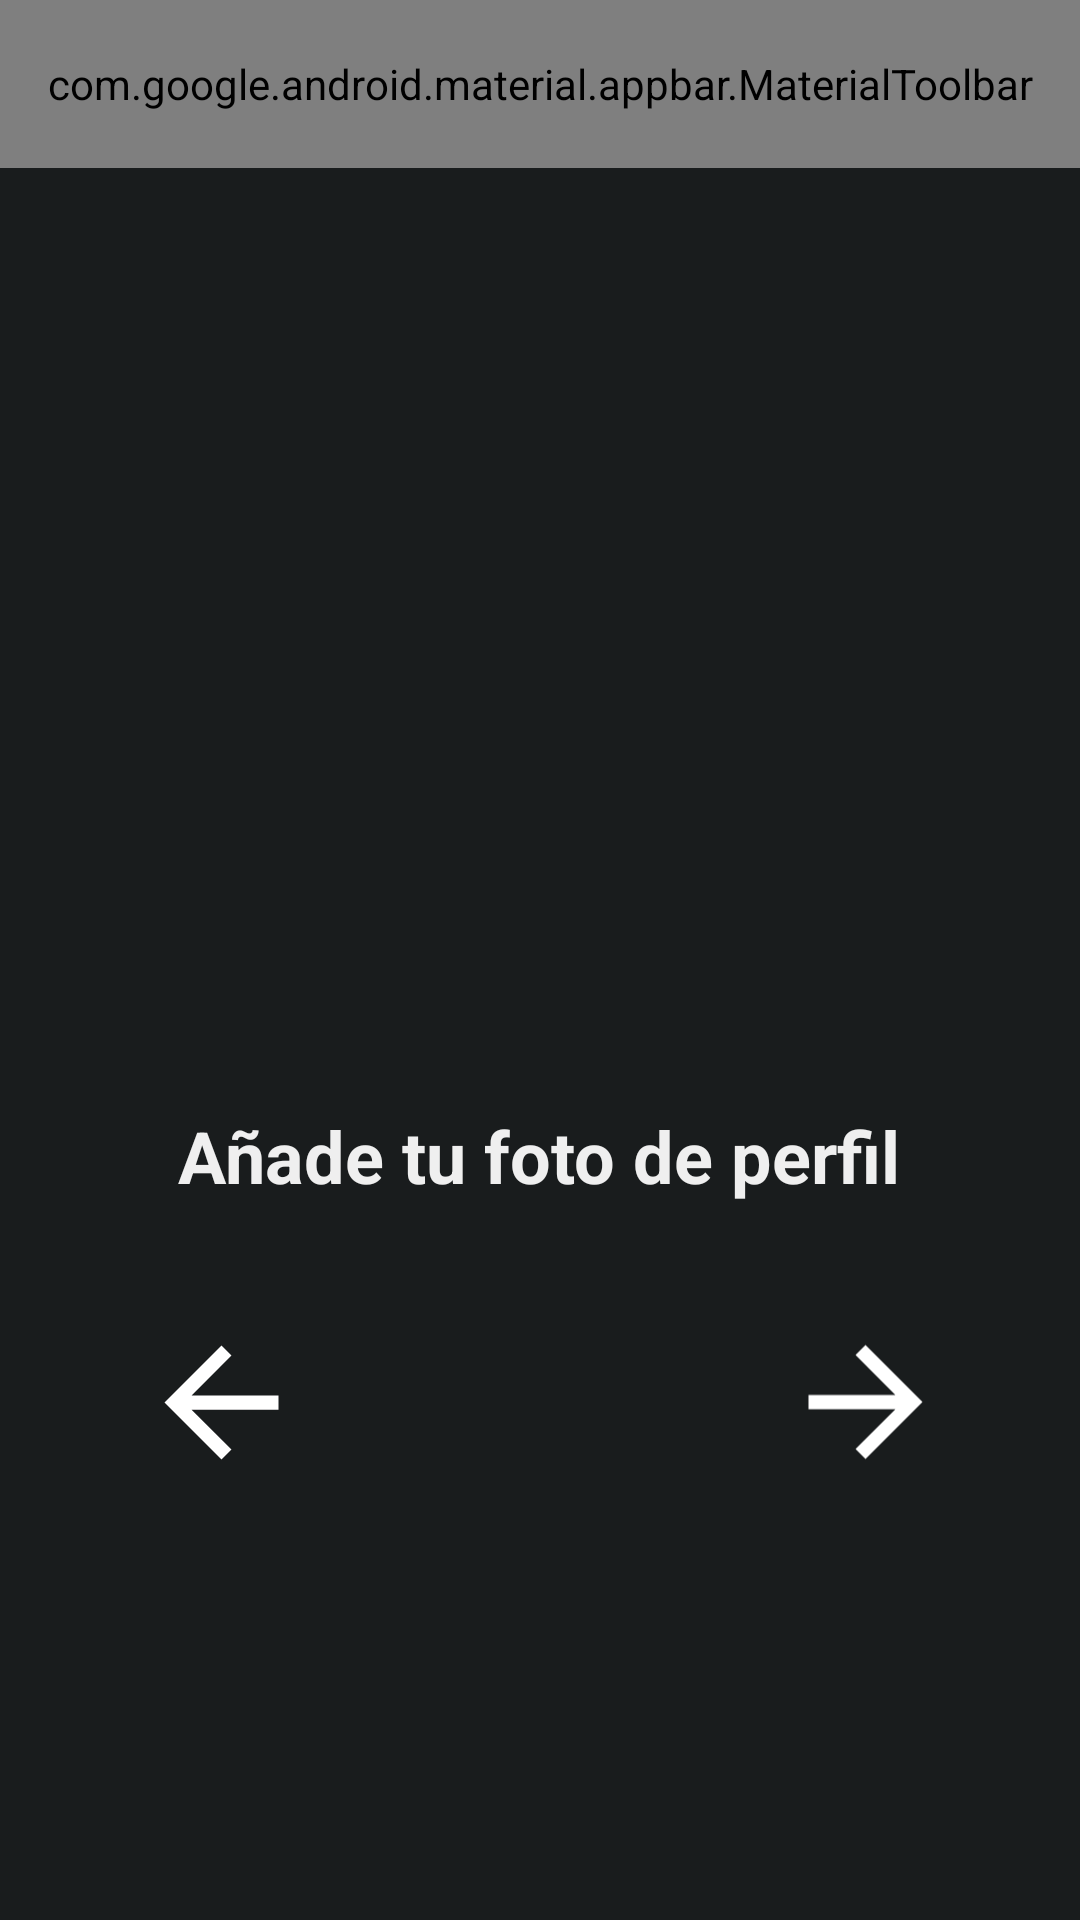

Layout XML and referenced resources for this Android screen:
<!-- AndroidManifest.xml: application theme AppTheme -->
<!-- res/layout/activity_signup_add_profile_picture.xml -->
<?xml version="1.0" encoding="utf-8"?>
<androidx.constraintlayout.widget.ConstraintLayout xmlns:android="http://schemas.android.com/apk/res/android"
    xmlns:app="http://schemas.android.com/apk/res-auto"
    xmlns:tools="http://schemas.android.com/tools"
    android:layout_width="match_parent"
    android:layout_height="match_parent"
    android:background="@color/md_theme_dark_background">

    <ImageButton
        android:id="@+id/forward_add_pic_btn"
        android:layout_width="57dp"
        android:layout_height="62dp"
        android:background="#00FFFFFF"
        android:rotationY="180"
        android:scaleType="fitCenter"
        app:layout_constraintBottom_toBottomOf="parent"
        app:layout_constraintEnd_toEndOf="parent"
        app:layout_constraintHorizontal_bias="0.858"
        app:layout_constraintStart_toStartOf="parent"
        app:layout_constraintTop_toTopOf="parent"
        app:layout_constraintVertical_bias="0.755"
        app:srcCompat="?attr/homeAsUpIndicator"
        app:tint="#FFFFFF"
        tools:ignore="SpeakableTextPresentCheck,SpeakableTextPresentCheck" />

    <ImageButton
        android:id="@+id/back_add_pic_btn2"
        android:layout_width="57dp"
        android:layout_height="62dp"
        android:background="#00FFFFFF"
        android:scaleType="fitCenter"
        app:layout_constraintBottom_toBottomOf="parent"
        app:layout_constraintEnd_toEndOf="parent"
        app:layout_constraintHorizontal_bias="0.15"
        app:layout_constraintStart_toStartOf="parent"
        app:layout_constraintTop_toTopOf="parent"
        app:layout_constraintVertical_bias="0.755"
        app:srcCompat="?attr/homeAsUpIndicator"
        app:tint="#FFFFFF"
        tools:ignore="SpeakableTextPresentCheck,SpeakableTextPresentCheck" />

    <com.google.android.material.appbar.AppBarLayout
        android:id="@+id/appbar"
        android:layout_width="0dp"
        android:layout_height="wrap_content"
        android:backgroundTint="@android:color/holo_red_light"
        android:theme="@style/Theme.AppCompat.Light"
        app:layout_constraintEnd_toEndOf="parent"
        app:layout_constraintStart_toStartOf="parent"
        app:layout_constraintTop_toTopOf="parent">

        <com.google.android.material.appbar.MaterialToolbar
            android:id="@+id/toolbar"
            android:layout_width="match_parent"
            android:layout_height="?attr/actionBarSize"
            android:visibility="visible"
            app:menu="@menu/welcome"
            app:title="TeamMatch"
            app:titleCentered="true"
            app:titleTextColor="@color/md_theme_light_onSecondary" />
    </com.google.android.material.appbar.AppBarLayout>

    <ImageView
        android:id="@+id/imageView5"
        android:layout_width="143dp"
        android:layout_height="143dp"
        android:layout_marginStart="134dp"
        android:layout_marginTop="32dp"
        android:layout_marginEnd="134dp"
        app:layout_constraintBottom_toBottomOf="parent"
        app:layout_constraintEnd_toEndOf="parent"
        app:layout_constraintHorizontal_bias="0.0"
        app:layout_constraintStart_toStartOf="parent"
        app:layout_constraintTop_toBottomOf="@+id/appbar"
        app:layout_constraintVertical_bias="0.269"
        tools:srcCompat="@tools:sample/avatars" />

    <TextView
        android:id="@+id/textView5"
        android:layout_width="wrap_content"
        android:layout_height="wrap_content"
        android:text="Añade tu foto de perfil"
        android:textColor="#EFEFEF"
        android:textSize="24sp"
        android:textStyle="bold"
        app:layout_constraintBottom_toBottomOf="parent"
        app:layout_constraintEnd_toEndOf="parent"
        app:layout_constraintHorizontal_bias="0.498"
        app:layout_constraintStart_toStartOf="parent"
        app:layout_constraintTop_toBottomOf="@+id/imageView5"
        app:layout_constraintVertical_bias="0.105" />

</androidx.constraintlayout.widget.ConstraintLayout>
<!-- resources referenced by this layout -->
<resources>
  <color name="md_theme_dark_background">#191C1D</color>
  <color name="md_theme_light_onSecondary">#FFFFFF</color>
  <color name="md_theme_light_primary">#006874</color>
  <color name="md_theme_light_onPrimary">#FFFFFF</color>
  <color name="md_theme_light_primaryContainer">#90F1FF</color>
  <color name="md_theme_light_onPrimaryContainer">#001F24</color>
  <color name="md_theme_light_secondary">#006874</color>
  <color name="md_theme_light_secondaryContainer">#8EF1FF</color>
  <color name="md_theme_light_onSecondaryContainer">#001F24</color>
  <color name="md_theme_light_tertiary">#BB1824</color>
  <color name="md_theme_light_onTertiary">#FFFFFF</color>
  <color name="md_theme_light_tertiaryContainer">#FFDAD5</color>
  <color name="md_theme_light_onTertiaryContainer">#410004</color>
  <color name="md_theme_light_error">#B3261E</color>
  <color name="md_theme_light_errorContainer">#F9DEDC</color>
  <color name="md_theme_light_onError">#FFFFFF</color>
  <color name="md_theme_light_onErrorContainer">#410E0B</color>
  <color name="md_theme_light_background">#FBFDFD</color>
  <color name="md_theme_light_onBackground">#191C1D</color>
  <color name="md_theme_light_surface">#FBFDFD</color>
  <color name="md_theme_light_onSurface">#191C1D</color>
  <color name="md_theme_light_surfaceVariant">#E7E0EC</color>
  <color name="md_theme_light_onSurfaceVariant">#49454F</color>
  <color name="md_theme_light_outline">#79747E</color>
  <color name="md_theme_light_inverseOnSurface">#EFF1F1</color>
  <color name="md_theme_light_inverseSurface">#2D3132</color>
  <color name="md_theme_light_inversePrimary">#4FD8EB</color>
  <color name="md_theme_light_shadow">#000000</color>
</resources>
